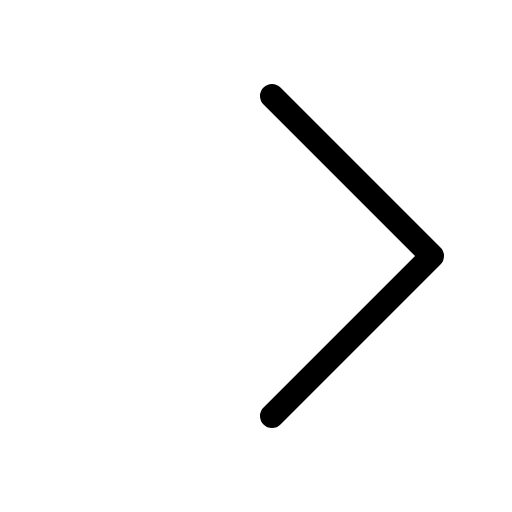
t = 0.00 s
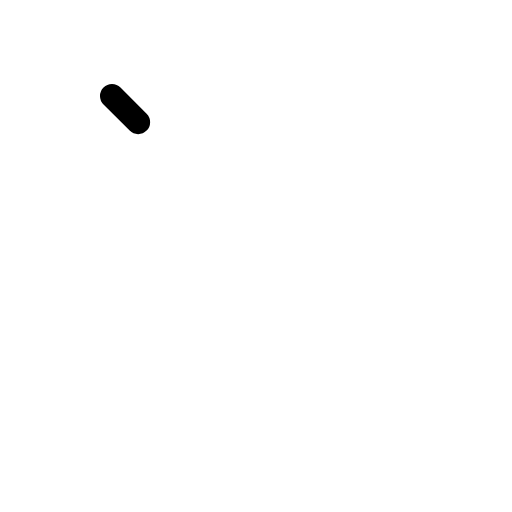
t = 0.30 s
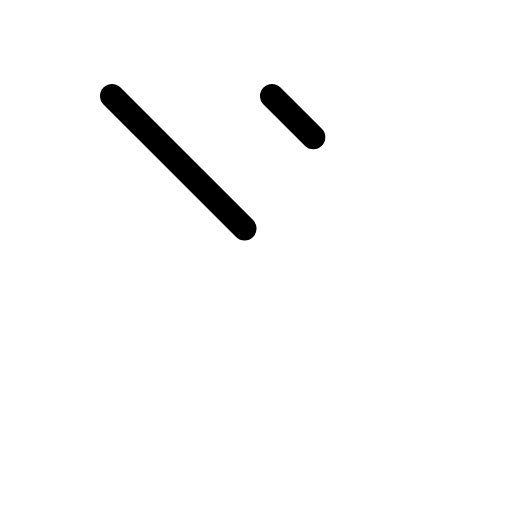
t = 0.68 s
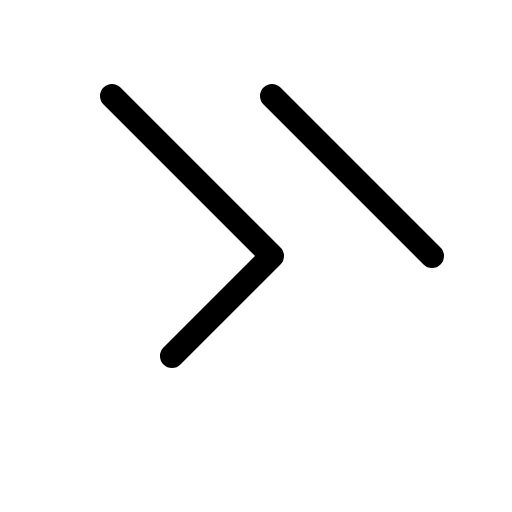
t = 1.05 s
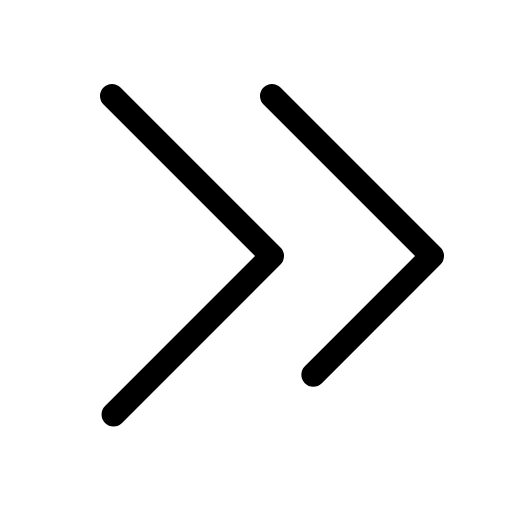
t = 1.43 s
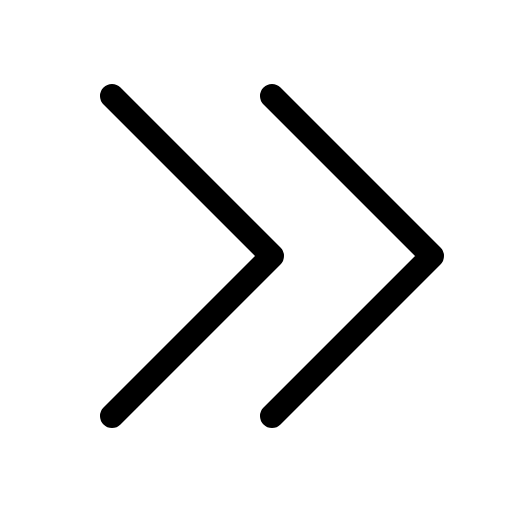
t = 1.80 s

The animated SVG that drew these frames (rendered in a browser with its animation timeline set to each time). Animation: 1 CSS @keyframes rule; one cycle of 1.80 s.

<svg xmlns="http://www.w3.org/2000/svg" viewBox="0 0 256 256">
  <style>
    .draw-line {
      stroke-dasharray: 1;
      stroke-dashoffset: 0;
    }
    svg:hover .draw-line {
      animation: phosphor-draw-in 1.5s ease-in-out forwards;
    }
    @keyframes phosphor-draw-in {
      from { stroke-dashoffset: 1; }
      to { stroke-dashoffset: 0; }
    }
  </style><rect width="256" height="256" fill="none"/><polyline points="56 48 136 128 56 208" fill="none" stroke="currentColor" stroke-linecap="round" stroke-linejoin="round" stroke-width="12" class="draw-line" pathLength="1" style="animation-delay: 0s"/><polyline points="136 48 216 128 136 208" fill="none" stroke="currentColor" stroke-linecap="round" stroke-linejoin="round" stroke-width="12" class="draw-line" pathLength="1" style="animation-delay: 0.3s"/></svg>
